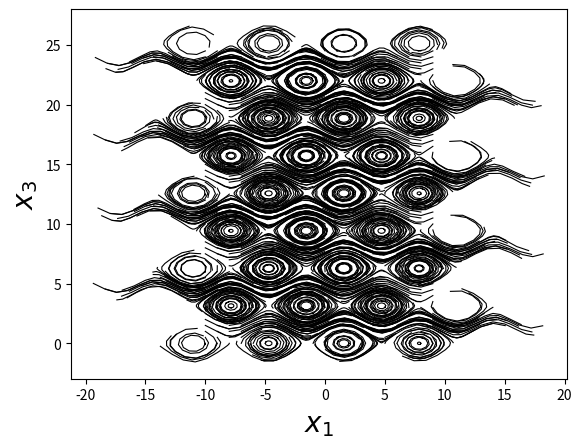

The matplotlib source for this figure:
import scipy.integrate as integrate
import matplotlib as mpl
import matplotlib.pyplot as plt
from mpl_toolkits.mplot3d import Axes3D
import numpy as np
import random as ran
from collections import deque
from numpy import linalg as LA
import math

'''
Script for generating 3d trajectory for arnold flow and lyapunov exponent
'''

def arnold(dxs, t):
    dx1 = A * np.sin(dxs[2]) + C * np.cos(dxs[1])
    dx2 = B * np.sin(dxs[0]) + A * np.cos(dxs[2])
    dx3 = C * np.sin(dxs[1]) + B * np.cos(dxs[0])

    return np.asarray([dx1, dx2, dx3])

# ===============================================================
# Set traj = True: generate traj of the arnold flow
# Set lya_exp = True: calculate the largest lyapunov exponent
# Set poin = True: generate poincare sectionof the arnold flow
# ===============================================================
traj = False
lya_exp = False
poin = True

t0   = 0
tEnd = 5000
t    = np.linspace( t0, tEnd, num = tEnd+1 )

x0   = np.asarray( [4, 3.5, 0] )
x1   = np.asarray( [2.1, -3, 0] )

fig = plt.figure()

# ------------Lyapunov exponent---------------
if lya_exp:
    A = 0.5
    B = 0.25
    C = 0.25
    epsilon = 1e-8
    tt = []
    exp = []
    x00 = np.asarray([4 + epsilon, 3.5, 3])
    x_1 = x0[0]
    x_2 = x0[1]
    x_3 = x0[2]
    jacob_init = np.array([[0, -C * np.sin(x_2), A * np.cos(x_3)], [B * np.cos(x_1), 0, -A * np.sin(x_3)], [-B * np.sin(x_1), C * np.cos(x_2), 0]])
    m = jacob_init
    # h1 = math.log(LA.norm(jacob_init, axis=0)[0])
    # h2 = math.log(LA.norm(jacob_init, axis=0)[1])
    # h3 = math.log(LA.norm(jacob_init, axis=0)[2])
    for i in range(1):
        f = integrate.odeint( arnold, x0, t )
        fe = integrate.odeint( arnold, x00, t )
        for j in range(len(f)):
            x_1 = f[j, 0]
            # print(f[j, 0])
            x_2 = f[j, 1]
            x_3 = f[j, 2]
            dx_1 = fe[j, 0]
            dx_2 = fe[j, 1]
            dx_3 = fe[j, 2]
            d1 = dx_1 - x_1
            d2 = dx_2 - x_2
            d3 = dx_3 - x_3
            dN = math.sqrt(d1 ** 2 + d2 ** 2 + d3 ** 2)
            e1 = math.log(dN / epsilon) / (j + 1)
            exp.append(e1)
            tt.append((j+1))
            # px = A * C * math.cos(x_2) * math.sin(x_3) + B * C * math.sin(x_2) * math.cos(x_1) + A * B * math.cos(x_3) * math.sin(x_1)
            # p = A * B * C * (math.cos(x_1) * math.cos(x_2) * math.cos(x_3) - math.sin(x_1) * math.sin(x_2) * math.sin(x_3))
            # h1, h2, h3 = np.roots([1, 0, px, p])
            '''
            ############# Jacobian method #############
            jacob = np.array([[0, -C * np.sin(x_2), A * np.cos(x_3)], [B * np.cos(x_1), 0, -A * np.sin(x_3)],
                  [-B * np.sin(x_1), C * np.cos(x_2), 0]])
            m = np.matmul(m, jacob)
            # print(m)
            # try:
            #     h1 = math.log(LA.norm(m, axis=0)[0])
            #     h2 = math.log(LA.norm(m, axis=0)[1])
            #     h3 = math.log(LA.norm(m, axis=0)[2])
            # except:
            #     continue
            # print()
            h1 = LA.eig(m)[0][0]
            h2 = LA.eig(m)[0][1]
            h3 = LA.eig(m)[0][2]
            # print(h1, h2, h3)
            h1 = math.log(abs(h1))
            h2 = math.log(abs(h2))
            h3 = math.log(abs(h3))
            try:
                exp.append([h1/(j+1), h2/(j+1), h3/(j+1)])
                tt.append(t[j])
            except:
                continue
            '''
        exp = np.asarray(exp)
        print(exp[-1])
        # print(h1, h2, h3)
        # print(f[-1])
        plt.plot(tt, exp, label='$lambda_1$', color='blue', linewidth=0.8)
        # plt.plot(t, exp[:, 1], label='$lambda_2$', color='red', linewidth=0.8)
        # plt.plot(t, exp[:, 2], label='$lambda_3$', color='green', linewidth=0.8)
        axes = plt.gca()
        axes.set_xlabel('Iterations', fontsize='20')
        axes.set_ylabel('$\lambda$', fontsize='20')
        plt.show()

# ------------3D or 2D trajectory---------------
elif traj:
    t0 = 0
    tEnd = 200
    t = np.linspace(t0, tEnd, num=tEnd + 1)
    chaos = True
    three_D = True
    A = 1
    B = 0.5
    if chaos:
        C = 0.5
    else:
        C = 0
    if three_D:
        ax = fig.gca(projection='3d')
        for i in range(20):
            # x = 1 + 0.11 * i
            y = -10 + 0.8 * i
            # z = 0 + 0.05 * i
            start_input = np.asarray([1, y, 0.5])
            g = []
            f = integrate.odeint( arnold, start_input, t )
            for j in range(len(f)):
                if ( f[j, 1] >= -1 ) and ( f[j, 1] <= 20 ):
                    g.append([f[j, 0],f[j, 1],f[j, 2]])
            g = np.asarray(g)
            ax.plot(g[:, 0], g[:, 1], g[:, 2], linewidth=0.8, color='blue')
        #
        # axes = plt.gca()
        # axes.set_xlabel('Iterations', fontsize = '20')
        # axes.set_ylabel('$\lambda$', fontsize = '20')
        #
        ax.set_xlabel('$x_1$', fontsize = '20')
        ax.set_ylabel('$x_2$', fontsize = '20')
        ax.set_zlabel('$x_3$', fontsize = '20')
        plt.show()
    else:
        for i in range(20):
            # x = 1 + 0.11 * i
            y = -10 + 0.8 * i
            # z = 0 + 0.05 * i
            start_input = np.asarray([1, y, 0.5])
            f = integrate.odeint( arnold, start_input, t )
            plt.plot(f[:, 0], f[:, 2], linewidth=0.8, color='blue')
        axes = plt.gca()
        axes.set_xlabel('$x_1$', fontsize = '20')
        axes.set_ylabel('$x_3$', fontsize = '20')
        plt.show()

# ------------Poincare section---------------
elif poin:
    t0 = 0
    tEnd = 10
    t = np.linspace(t0, tEnd, num=tEnd + 1)

    A = 1
    B = 0.5
    chaos = False
    if chaos:
        C = 0.5
    else:
        C = 0

    x0 = np.asarray([2, -3, 1])
    g = []


    def arnold_poin(dxs, t):
        dx1 = A * np.sin(dxs[1]) + C
        dx2 = B * np.cos(dxs[0])

        return np.asarray([dx1, dx2])

    for i in range(20):
        x = -10 + 1 * i
        for j in range(50):
            y = 0 + 0.5 * j
            x0 = np.asarray([x, y])
            f = integrate.odeint(arnold_poin, x0, t)
            plt.plot(f[:, 0], f[:, 1], linewidth=0.8, color='black')
            # plt.plot(f[:,0], f[:,2], linewidth = 0.8, color = 'blue')

    axes = plt.gca()
    axes.set_xlabel('$x_1$', fontsize='20')
    axes.set_ylabel('$x_3$', fontsize='20')

    plt.show()
